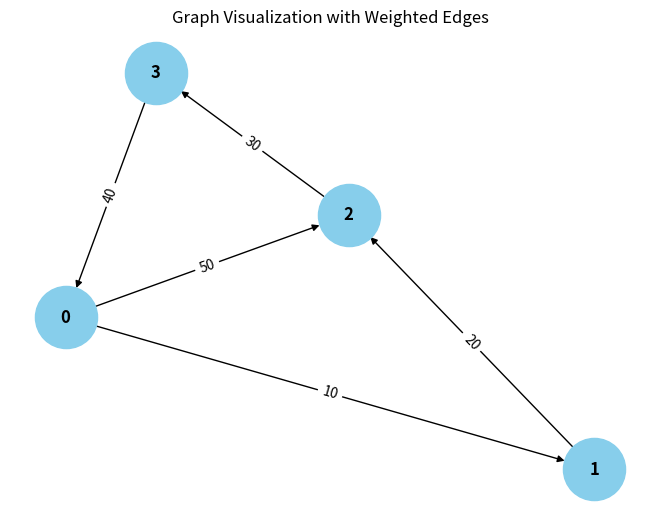

Python code for this plot:
from collections import defaultdict

# ---------------------------
# WeightedGraph Class
# ---------------------------
class WeightedGraph:
    def __init__(self, vertices):
        self.vertices = vertices
        self.adj_list = {i: [] for i in range(vertices)}  # Adjacency list for the graph
        self.edges = []  # List to store the edges (u, v, weight)

    def add_edge(self, u, v, weight):
        """Add a single edge to the graph."""
        if (u, v, weight) not in self.edges:
            self.edges.append((u, v, weight))
            self.adj_list[u].append((v, weight))

    def add_multiple_edges(self, edges):
        """Add multiple edges at once."""
        for u, v, weight in edges:
            self.add_edge(u, v, weight)

    def get_edges(self):
        """Return all edges in the graph."""
        return self.edges

    def print_edges(self):
        """Print the edges of the graph."""
        print("Edges in the graph:")
        for u, v, weight in self.edges:
            print(f"{u} -> {v} (Weight: {weight})")

    def print_adj_list(self):
        """Print the adjacency list of the graph."""
        print("Adjacency List of the graph:")
        for u in self.adj_list:
            print(f"{u} -> {self.adj_list[u]}")

    def is_cyclic_directed(self):
        """Detect if there is a cycle in a directed graph using DFS."""
        visited = [False] * self.vertices
        rec_stack = [False] * self.vertices

        def dfs(v):
            visited[v] = True
            rec_stack[v] = True
            for neighbor, _ in self.adj_list[v]:
                if not visited[neighbor] and dfs(neighbor):
                    return True
                elif rec_stack[neighbor]:
                    return True
            rec_stack[v] = False
            return False

        for node in range(self.vertices):
            if not visited[node]:
                if dfs(node):
                    return True
        return False

    def is_cyclic_undirected(self):
        """Detect if there is a cycle in an undirected graph using DFS."""
        visited = [False] * self.vertices

        def dfs(v, parent):
            visited[v] = True
            for neighbor, _ in self.adj_list[v]:
                if not visited[neighbor]:
                    if dfs(neighbor, v):
                        return True
                elif parent != neighbor:
                    return True
            return False

        for node in range(self.vertices):
            if not visited[node]:
                if dfs(node, -1):
                    return True
        return False

    def is_negative_cycle(self):
        """Detect if there is a negative cycle using Bellman-Ford."""
        dist = [float("inf")] * self.vertices
        dist[0] = 0  # Start from node 0

        for _ in range(self.vertices - 1):
            for u, v, weight in self.edges:
                if dist[u] != float("inf") and dist[u] + weight < dist[v]:
                    dist[v] = dist[u] + weight

        for u, v, weight in self.edges:
            if dist[u] != float("inf") and dist[u] + weight < dist[v]:
                return True  # Negative cycle detected
        return False

    def reset_graph(self):
        """Reset the graph to its empty state."""
        self.edges = []  # Clear all edges
        self.adj_list = {i: [] for i in range(self.vertices)}  # Reset adjacency list for each vertex

    def union(self, parent, u, v):
        """Union-find helper function."""
        root_u = self.find_parent(parent, u)
        root_v = self.find_parent(parent, v)
        if root_u != root_v:
            parent[root_u] = root_v

    def find_parent(self, parent, v):
        """Find the root of the node using path compression."""
        if parent[v] == -1:
            return v
        parent[v] = self.find_parent(parent, parent[v])
        return parent[v]

    def is_cyclic_undirected_union_find(self):
        """Detect cycles in an undirected graph using Union-Find."""
        parent = [-1] * self.vertices

        for u, v, _ in self.edges:
            x = self.find_parent(parent, u)
            y = self.find_parent(parent, v)

            if x == y:
                return True
            self.union(parent, x, y)
        return False

    # ---------------------------
    # Helper functions for testing
    # ---------------------------

    def reset_graph_helper(self):
        """Reset the graph to an empty state for testing."""
        self.edges = []
        self.adj_list = defaultdict(list)

    def get_edges_helper(self):
        """Return all edges for testing."""
        return self.edges

    def add_multiple_edges_helper(self, edges):
        """Add multiple edges for testing."""
        for edge in edges:
            self.add_edge(*edge)

# ---------------------------
# Helper Class for Cycle Test Results
# ---------------------------
class CycleDetectionResults:
    def __init__(self):
        self.directed_cycle_detected = False
        self.undirected_cycle_detected = False
        self.negative_cycle_detected = False

# ---------------------------
# Additional Functionalities
# ---------------------------

class GraphRenderer:
    def __init__(self, graph):
        """Initialize the renderer for visualizing the graph."""
        self.graph = graph

    def render_edges(self):
        """Render the edges of the graph."""
        print("\nRendering edges of the graph:")
        for u, v, weight in self.graph.get_edges():
            print(f"{u} -> {v} (Weight: {weight})")

    def render_adj_list(self):
        """Render the adjacency list of the graph."""
        print("\nRendering adjacency list:")
        self.graph.print_adj_list()

    def render_summary(self):
        """Render a summary of the graph."""
        print("\nGraph summary:")
        print(f"Total vertices: {self.graph.vertices}")
        print(f"Total edges: {len(self.graph.get_edges())}")
        print(f"Is cyclic (directed): {self.graph.is_cyclic_directed()}")
        print(f"Is cyclic (undirected): {self.graph.is_cyclic_undirected()}")
        print(f"Has negative cycle: {self.graph.is_negative_cycle()}")

import matplotlib.pyplot as plt
import networkx as nx

class WeightedGraphVisualization:
    def __init__(self, graph):
        """Initialize the visualization of weighted graph."""
        self.graph = graph

    def visualize(self):
        """Visualize the graph with weighted edges using networkx and matplotlib."""
        G = nx.DiGraph()  # Using DiGraph for directed graph visualization

        # Add edges to the networkx graph
        for u, v, weight in self.graph.get_edges():
            G.add_edge(u, v, weight=weight)

        # Draw the graph
        pos = nx.spring_layout(G)  # Layout for node positioning
        edge_labels = nx.get_edge_attributes(G, 'weight')

        # Draw nodes, edges, and labels
        nx.draw(G, pos, with_labels=True, node_color='skyblue', node_size=2000, font_size=12, font_weight='bold')
        nx.draw_networkx_edge_labels(G, pos, edge_labels=edge_labels)

        # Display the plot
        plt.title("Graph Visualization with Weighted Edges")
        plt.show()


# ---------------------------
# Main Program
# ---------------------------

class WeightedGraphHandler:
    def __init__(self, vertices):
        """Initialize the graph handler."""
        self.graph = WeightedGraph(vertices)
        self.renderer = GraphRenderer(self.graph)
        self.visualizer = WeightedGraphVisualization(self.graph)

    def add_edges(self, edges):
        """Add edges to the graph."""
        for edge in edges:
            self.graph.add_edge(*edge)

    def render_graph(self):
        """Render the graph using the renderer."""
        self.renderer.render_edges()
        self.renderer.render_adj_list()

    def visualize_graph(self):
        pass
        self.visualizer.visualize()

    def cycle_detection_summary(self):
        """Print the cycle detection summary."""
        print("\nCycle detection summary:")
        print(f"Directed cycle detected: {self.graph.is_cyclic_directed()}")
        print(f"Undirected cycle detected: {self.graph.is_cyclic_undirected()}")
        print(f"Negative cycle detected: {self.graph.is_negative_cycle()}")

# ---------------------------
# Extended Graph Operations
# ---------------------------

class GraphCycleAnalysis:
    def __init__(self, graph):
        """Initialize cycle analysis on the graph."""
        self.graph = graph
        self.results = CycleDetectionResults()

    def analyze_cycles(self):
        """Analyze different types of cycles in the graph."""
        self.results.directed_cycle_detected = self.graph.is_cyclic_directed()
        self.results.undirected_cycle_detected = self.graph.is_cyclic_undirected()
        self.results.negative_cycle_detected = self.graph.is_negative_cycle()

    def print_analysis(self):
        """Print the analysis results."""
        print(f"Directed cycle detected: {self.results.directed_cycle_detected}")
        print(f"Undirected cycle detected: {self.results.undirected_cycle_detected}")
        print(f"Negative cycle detected: {self.results.negative_cycle_detected}")

# ---------------------------
# Main Function
# ---------------------------

if __name__ == "__main__":
    # Create a graph with 4 vertices (0, 1, 2, 3)
    graph_handler = WeightedGraphHandler(4)

    # Add some sample edges (u, v, weight)
    edges = [
        (0, 1, 10),  # Edge from 0 to 1 with weight 10
        (1, 2, 20),  # Edge from 1 to 2 with weight 20
        (2, 3, 30),  # Edge from 2 to 3 with weight 30
        (3, 0, 40),  # Edge from 3 to 0 with weight 40 (creates a directed cycle: 0 -> 1 -> 2 -> 3 -> 0)
        (0, 2, 50)  # Edge from 0 to 2 with weight 50
    ]

    # Add edges to the graph
    graph_handler.add_edges(edges)

    # Render the graph's edges and adjacency list
    graph_handler.render_graph()

    # Visualize the graph
    graph_handler.visualize_graph()

    # Detect and print the cycle results
    graph_handler.cycle_detection_summary()

    # Analyze cycles in detail
    cycle_analysis = GraphCycleAnalysis(graph_handler.graph)
    cycle_analysis.analyze_cycles()
    cycle_analysis.print_analysis()
